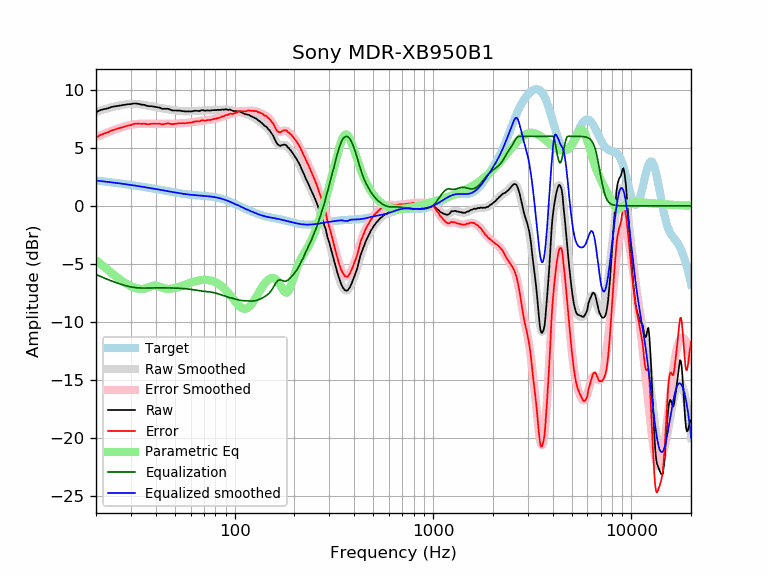

Values plotted in this chart, from the file beside it:
frequency, raw, error, smoothed, error_smoothed, equalization, parametric_eq, equalized_raw, equalized_smoothed, target
20, 8.07, 5.88, 8.10, 5.92, -5.92, -4.69, 2.15, 2.19, 2.19
21, 8.26, 6.11, 8.22, 6.07, -6.07, -4.99, 2.18, 2.15, 2.15
22, 8.35, 6.24, 8.33, 6.22, -6.22, -5.27, 2.13, 2.11, 2.11
23, 8.42, 6.35, 8.42, 6.35, -6.35, -5.54, 2.06, 2.07, 2.07
24, 8.54, 6.51, 8.51, 6.48, -6.48, -5.79, 2.06, 2.03, 2.03
25, 8.59, 6.60, 8.58, 6.59, -6.59, -6.03, 2.00, 1.99, 1.99
26, 8.63, 6.67, 8.65, 6.69, -6.69, -6.25, 1.93, 1.95, 1.95
27, 8.69, 6.77, 8.70, 6.78, -6.78, -6.45, 1.90, 1.91, 1.91
28, 8.73, 6.85, 8.74, 6.86, -6.86, -6.63, 1.86, 1.88, 1.88
29, 8.77, 6.93, 8.77, 6.93, -6.93, -6.79, 1.84, 1.84, 1.84
30, 8.78, 6.97, 8.79, 6.98, -6.98, -6.92, 1.79, 1.80, 1.80
31, 8.84, 7.07, 8.79, 7.03, -7.03, -7.03, 1.81, 1.77, 1.77
32, 8.83, 7.10, 8.79, 7.06, -7.06, -7.10, 1.77, 1.73, 1.73
33, 8.79, 7.09, 8.77, 7.08, -7.08, -7.15, 1.71, 1.69, 1.69
34, 8.73, 7.07, 8.74, 7.08, -7.08, -7.16, 1.64, 1.66, 1.66
35, 8.72, 7.09, 8.71, 7.09, -7.09, -7.14, 1.63, 1.62, 1.62
36, 8.64, 7.05, 8.67, 7.08, -7.08, -7.08, 1.55, 1.59, 1.59
37, 8.60, 7.04, 8.63, 7.08, -7.08, -7.01, 1.52, 1.55, 1.55
38, 8.60, 7.08, 8.59, 7.07, -7.07, -6.93, 1.52, 1.52, 1.52
39, 8.57, 7.08, 8.55, 7.07, -7.07, -6.87, 1.50, 1.48, 1.48
40, 8.53, 7.08, 8.52, 7.07, -7.07, -6.87, 1.46, 1.45, 1.45
41, 8.50, 7.08, 8.49, 7.07, -7.07, -6.91, 1.43, 1.42, 1.42
42, 8.47, 7.08, 8.45, 7.07, -7.07, -6.98, 1.40, 1.38, 1.38
43, 8.38, 7.02, 8.42, 7.07, -7.07, -7.05, 1.31, 1.35, 1.35
44, 8.38, 7.05, 8.39, 7.07, -7.07, -7.11, 1.31, 1.32, 1.32
45, 8.38, 7.09, 8.36, 7.07, -7.07, -7.14, 1.31, 1.29, 1.29
46, 8.38, 7.12, 8.33, 7.07, -7.07, -7.16, 1.30, 1.26, 1.26
47, 8.33, 7.09, 8.31, 7.07, -7.07, -7.16, 1.25, 1.23, 1.23
48, 8.26, 7.05, 8.28, 7.08, -7.08, -7.14, 1.18, 1.20, 1.20
49, 8.23, 7.05, 8.26, 7.08, -7.08, -7.11, 1.14, 1.18, 1.18
50, 8.23, 7.08, 8.24, 7.09, -7.09, -7.08, 1.14, 1.15, 1.15
51, 8.22, 7.09, 8.22, 7.09, -7.09, -7.04, 1.12, 1.13, 1.13
52, 8.22, 7.11, 8.20, 7.10, -7.10, -6.99, 1.11, 1.10, 1.10
53, 8.22, 7.14, 8.19, 7.11, -7.11, -6.95, 1.11, 1.08, 1.08
54, 8.19, 7.13, 8.18, 7.12, -7.12, -6.90, 1.07, 1.06, 1.06
55, 8.18, 7.14, 8.17, 7.13, -7.13, -6.85, 1.05, 1.04, 1.04
56, 8.15, 7.12, 8.16, 7.14, -7.14, -6.80, 1.01, 1.02, 1.02
57, 8.15, 7.14, 8.15, 7.15, -7.15, -6.75, 1.00, 1.00, 1.00
58, 8.15, 7.16, 8.15, 7.16, -7.16, -6.71, 0.98, 0.99, 0.99
59, 8.15, 7.17, 8.15, 7.18, -7.18, -6.66, 0.97, 0.97, 0.97
60, 8.15, 7.19, 8.16, 7.20, -7.20, -6.62, 0.95, 0.96, 0.96
61, 8.15, 7.20, 8.16, 7.22, -7.22, -6.58, 0.93, 0.95, 0.95
62, 8.19, 7.25, 8.17, 7.24, -7.24, -6.54, 0.95, 0.94, 0.94
63, 8.21, 7.28, 8.18, 7.26, -7.26, -6.51, 0.95, 0.92, 0.92
64, 8.21, 7.29, 8.19, 7.28, -7.28, -6.48, 0.93, 0.91, 0.91
65, 8.20, 7.29, 8.20, 7.30, -7.30, -6.45, 0.90, 0.91, 0.91
66, 8.18, 7.28, 8.21, 7.31, -7.31, -6.43, 0.86, 0.90, 0.90
67, 8.21, 7.32, 8.22, 7.33, -7.33, -6.41, 0.88, 0.89, 0.89
68, 8.25, 7.37, 8.22, 7.34, -7.34, -6.40, 0.90, 0.88, 0.88
69, 8.26, 7.38, 8.22, 7.35, -7.35, -6.39, 0.90, 0.87, 0.87
70, 8.23, 7.36, 8.23, 7.36, -7.36, -6.38, 0.86, 0.86, 0.86
71, 8.21, 7.35, 8.23, 7.37, -7.37, -6.38, 0.83, 0.85, 0.85
72, 8.23, 7.38, 8.23, 7.38, -7.38, -6.38, 0.84, 0.84, 0.84
73, 8.24, 7.40, 8.23, 7.39, -7.39, -6.39, 0.84, 0.84, 0.84
74, 8.23, 7.40, 8.23, 7.41, -7.41, -6.40, 0.82, 0.82, 0.83
75, 8.22, 7.40, 8.23, 7.42, -7.42, -6.42, 0.80, 0.81, 0.81
76, 8.23, 7.42, 8.24, 7.44, -7.44, -6.44, 0.79, 0.80, 0.80
77, 8.26, 7.47, 8.24, 7.45, -7.45, -6.47, 0.80, 0.79, 0.79
78, 8.26, 7.48, 8.25, 7.47, -7.47, -6.50, 0.78, 0.77, 0.78
79, 8.26, 7.50, 8.25, 7.49, -7.49, -6.54, 0.76, 0.76, 0.76
... 553 more rows
